Dataset: dataset_clean (GitHub, belal-Salah1/data-preprocessing-for-ai-model). Classes: cloud, smoke.

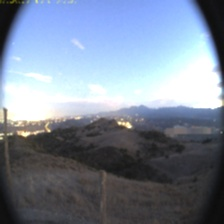
Label: cloud

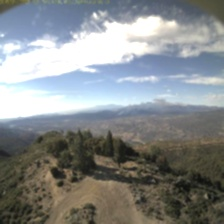
Label: smoke

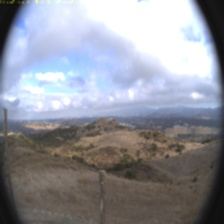
Label: cloud

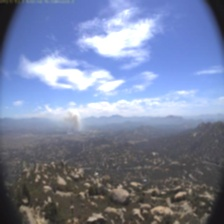
Label: smoke

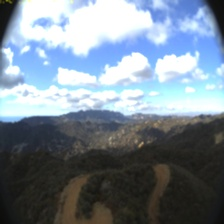
Label: cloud

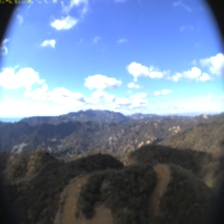
Label: cloud
